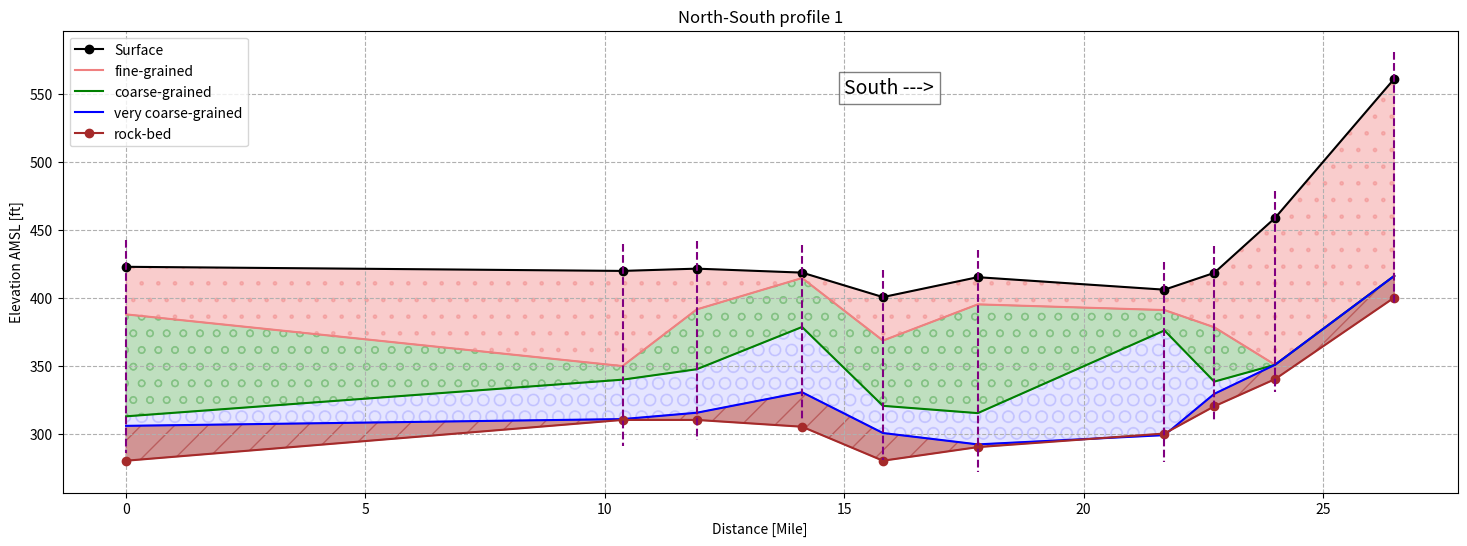
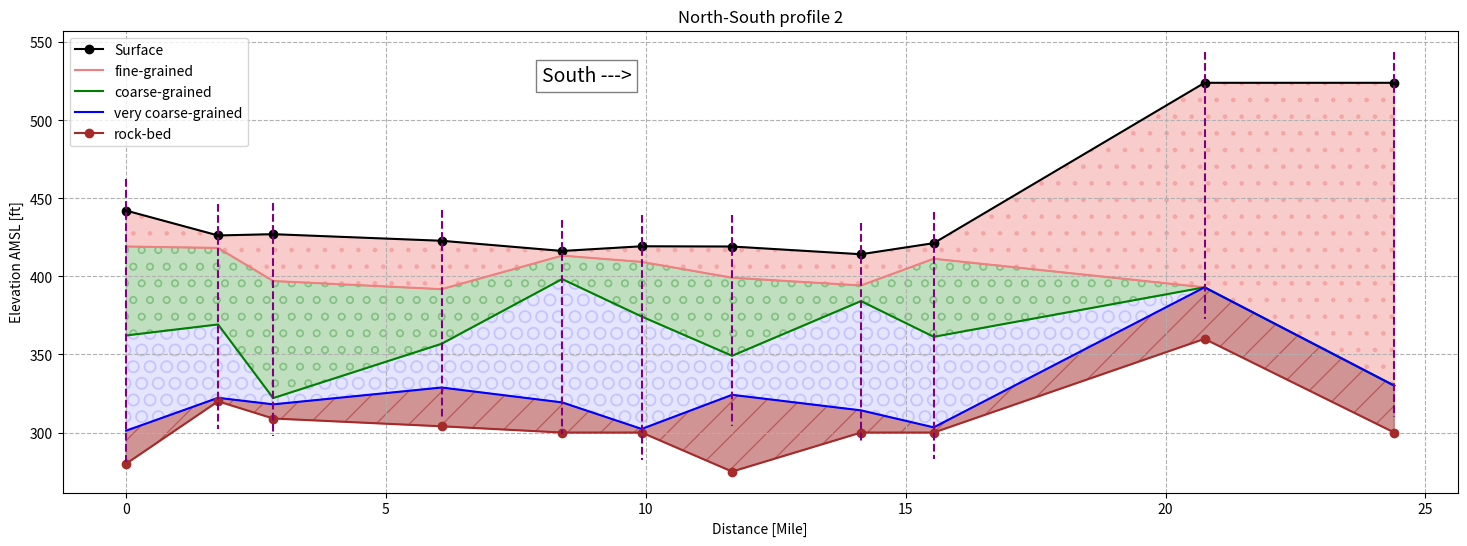
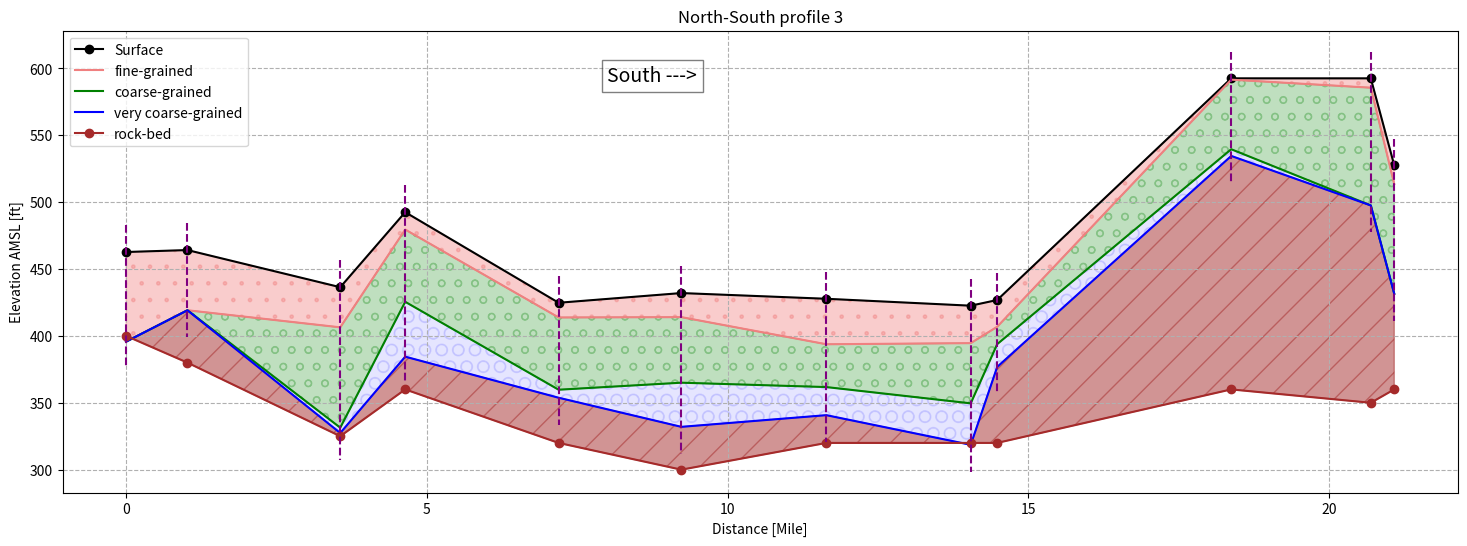
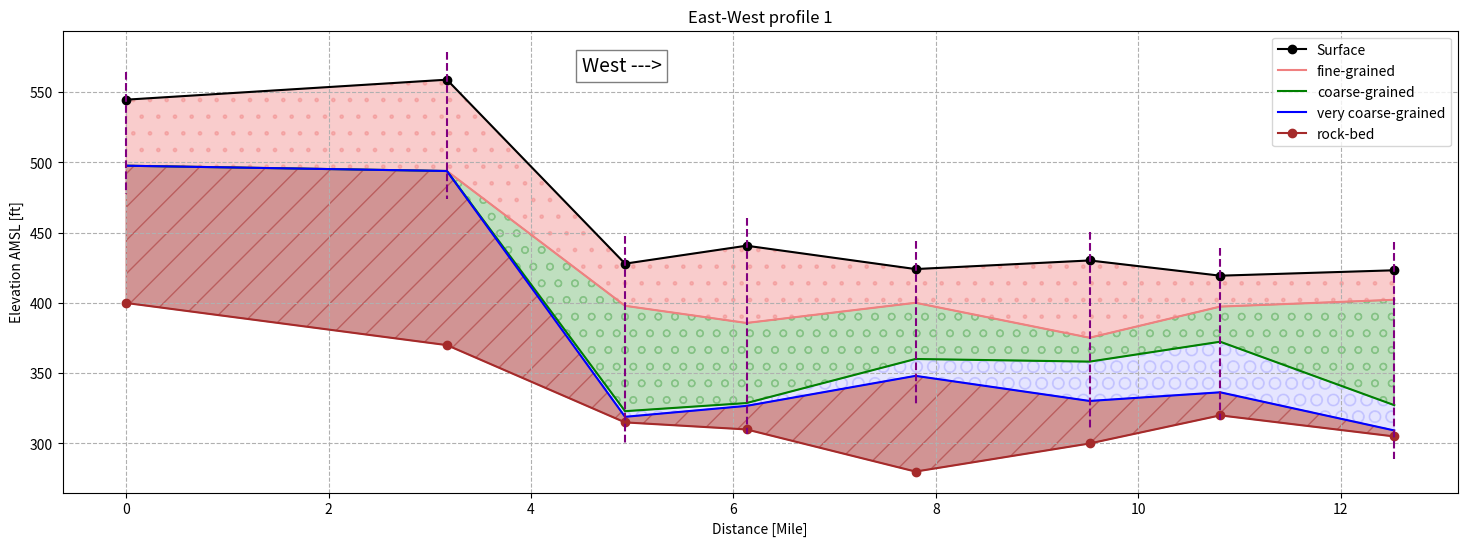
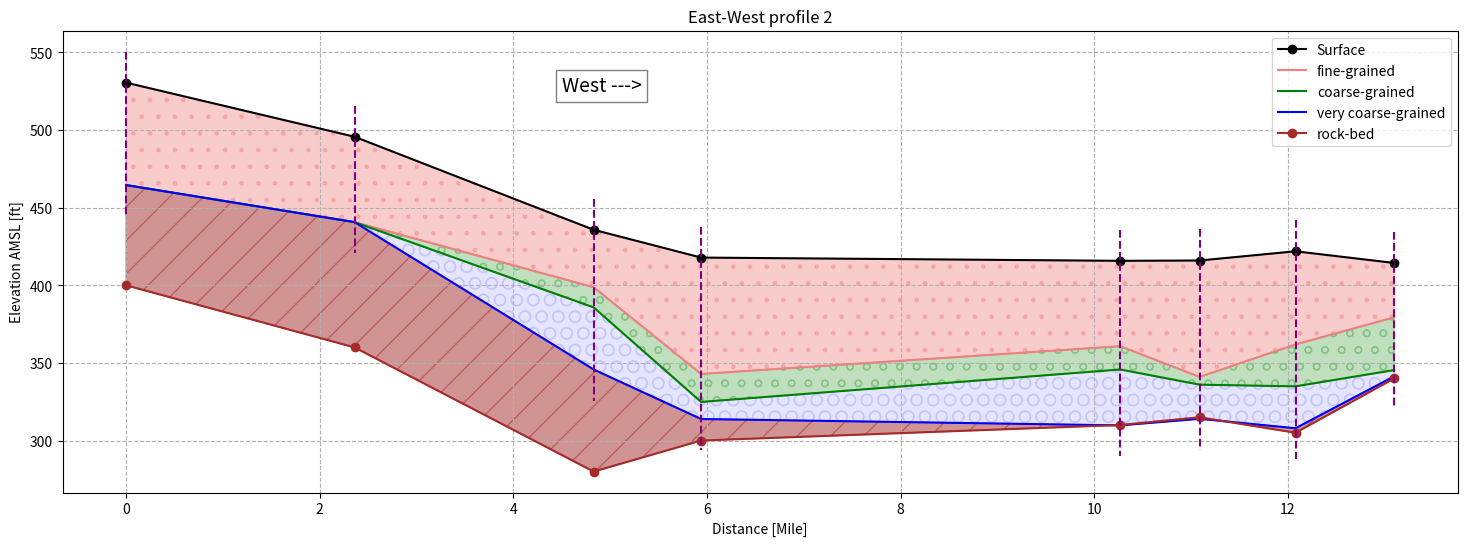
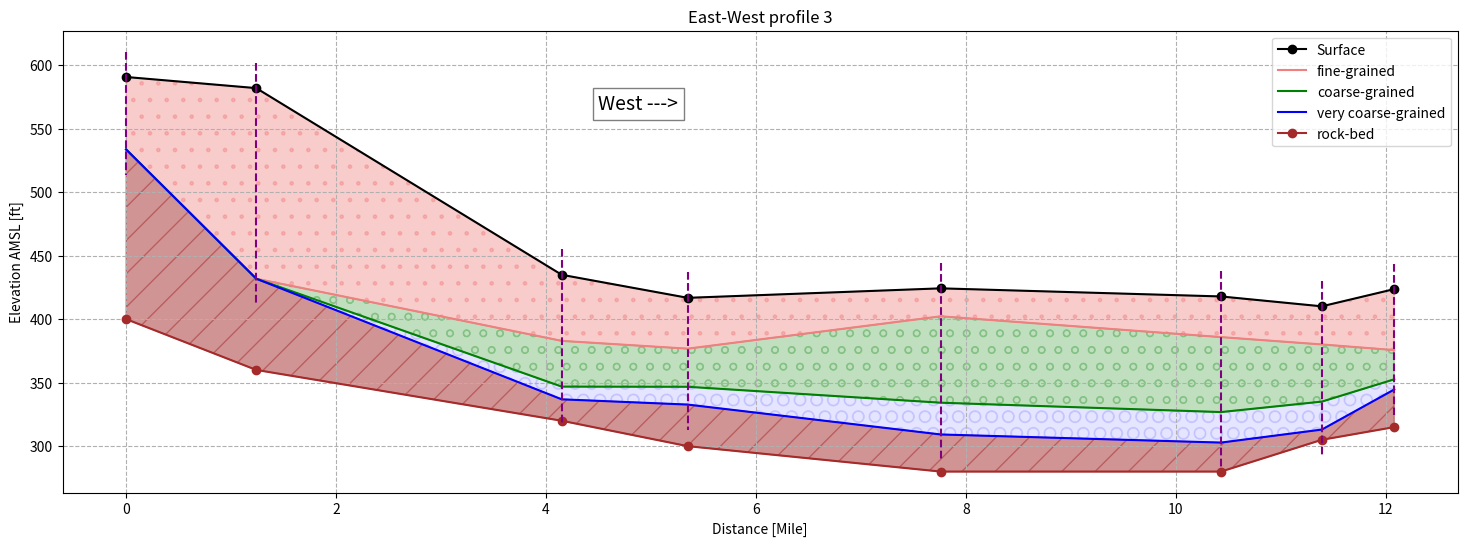

Write Python code to recreate these figures, in order.
import numpy as np
import matplotlib.pyplot as plt

def transect_plot(x, L1, L2, L3, L4, L5, title, text, tx, ty): 
    """
        This function is used to draw 3 geological materials for each directions
        For American Bottoms, the 3 materials are:
        fine-grained upper layer, coarse-grained middle layer and coarse-grained lower layer
    """
    plt.figure(figsize=(18,6))
    # AMSL for the surface, each material and the bed rock
    plt.plot(x, L1, 'o-', color='black', label='Surface')
    plt.plot(x, L2, color='lightcoral', label='fine-grained')
    # fill the area between 2 curves
    plt.fill_between(x, L1, L2, hatch='.', color='lightcoral', alpha=0.4)
    plt.plot(x, L3, color='green', label='coarse-grained')
    plt.fill_between(x, L2, L3, hatch='o', color='green', alpha=0.25)
    plt.plot(x, L4, color='blue', label='very coarse-grained')
    plt.fill_between(x, L3, L4, hatch='O', color='blue', alpha=0.1)
    plt.plot(x, L5, 'o-', color='brown', label='rock-bed')
    plt.fill_between(x, L4, L5, hatch='/', color='brown', alpha=0.5)
    
    # plot vertical line at each x point (ymax to ymin)
    plt.text(tx, ty, text, bbox=dict(facecolor='white', alpha=0.5), fontsize = 14)
    for i in range(len(x)):
        plt.vlines(x[i], L1[i]+20, L4[i]-20, colors='purple',linestyle='--')
    plt.title(title)
    plt.xlabel('Distance [Mile]')
    plt.ylabel('Elevation AMSL [ft]')
    plt.legend(loc='best')
    plt.grid(which='both', linestyle='--')
    plt.show()
    

# belev: bed rock elevation
# elev: surface elevation
# d: distance from left to right

#%% North-South well logs 1
# 38.8679°N  -90.1243°E
text1 = 'South --->'
d = 0
elev = 422.65  
belev = 280
log = elev - np.array([0, 35, 110, 117])
# 38.71889°N -90.14772°E
d1 = d + 10.37
elev1 = 419.62 
belev1 = 310
log1 = elev1 - np.array([0, 70, 80, 109])
# 38.69646°N -90.14629°E
d2 = d1 + 1.55
elev2 = 421.29 
belev2 = 310 
log2 = elev2 - np.array([0, 30, 74, 106])
# 38.66475°N -90.14377°E
d3 = d2 + 2.2
elev3 = 418.37 
belev3 = 305
log3 = elev3 - np.array([0, 4, 40, 88])
# 38.64030°N -90.14139°E
d4 = d3 + 1.69
elev4 = 400.37 
belev4 = 280
log4 = elev4 - np.array([0, 32, 80, 100])
# 38.61171°N -90.14466°E
d5 = d4 + 1.98
elev5 = 415.01
belev5 = 290
log5 = elev5 - np.array([0, 20, 100, 123])
#  Lon: -90.1404 / Lat: 38.5554
d6 = d5 + 3.9
elev6 = 405.82 
belev6 = 300
log6 = elev6 - np.array([0, 15, 30, 107])
# Lon: -90.1374 / Lat: 38.5405
d7 = d6 + 1.04
elev7 = 418.18
belev7 = 320
log7  = elev7 - np.array([0, 40, 80, 89]) 
# Lon: -90.1367 / Lat: 38.5222
d8 = d7 + 1.27
elev8 = 458.58 
belev8 = 340
log8  = elev8 - np.array([0, 108, 108, 108]) 
#9 Lon: -90.1278 / Lat: 38.4868
d9 = d8 + 2.49
elev9 = 560.97   
belev9 = 400
log9 = elev9 - np.array([0, 145, 145, 145])
''' plotting the data '''
x = np.array([d, d1, d2, d3, d4, d5, d6, d7, d8, d9])
L1 = [log[0], log1[0], log2[0], log3[0], log4[0], log5[0], log6[0], log7[0], log8[0], log9[0]]
L2 = [log[1], log1[1], log2[1], log3[1], log4[1], log5[1], log6[1], log7[1], log8[1], log9[1]]
L3 = [log[2], log1[2], log2[2], log3[2], log4[2], log5[2], log6[2], log7[2], log8[2], log9[2]]
L4 = [log[3], log1[3], log2[3], log3[3], log4[3], log5[3], log6[3], log7[3], log8[3], log9[3]]
L5 = [belev, belev1, belev2, belev3, belev4, belev5, belev6, belev7, belev8, belev9]

transect_plot(x, L1, L2, L3, L4, L5, 'North-South profile 1', text1, 15, 550)


#%% North-South well logs 2
#1 Lon: -90.0647 / Lat: 38.8474
d1 = 0
elev1 = 442.18
belev1 = 280
log1 = elev1 - np.array([0, 23, 80, 141])
#2 Lon: -90.0633 / Lat: 38.8218
d2 = d1 + 1.77
elev2 = 426.24
belev2 = 320
log2 = elev2 - np.array([0, 8, 57, 104])
#3 Lon: -90.0634 / Lat: 38.8065
d3 = d2 + 1.06
elev3 = 427.06
belev3 = 309
log3 = elev3 - np.array([0, 30, 105, 109])
#4 Lon: -90.0564 / Lat: 38.7600
d4 = d3 + 3.24
elev4 = 422.84
belev4 = 304
log4 = elev4 - np.array([0, 31, 66, 94])
#5 Lon: -90.0617 / Lat: 38.7267
d5 = d4 + 2.32
elev5 = 416.31
belev5 = 300
log5 = elev5 - np.array([0, 3, 18, 97])
#6 Lon: -90.0628 / Lat: 38.7046
d6 = d5 + 1.53
elev6 = 419.31
belev6 = 300
log6 = elev6 - np.array([0, 10, 45, 117])
#7 Lon: -90.0568 / Lat: 38.6798
d7 = d6 + 1.74
elev7 = 419.16
belev7 = 275
log7  = elev7 - np.array([0, 20, 70, 95]) 
#8 Lon: -90.0516 / Lat: 38.6442
d8 = d7 + 2.48
elev8 = 414.21
belev8 = 300 
log8 = elev8 - np.array([0, 20, 30, 100])
#9 Lon: -90.0634 / Lat: 38.6262
d9 = d8 + 1.4
elev9 = 421.32
belev9 = 300
log9 = elev9 - np.array([0, 10, 60, 118])
#10 Lon: -90.0647 / Lat: 38.5509
d10 = d9 + 5.21 
elev10 = 524.02  
belev10 = 360
log10 = elev10 - np.array([0, 131, 131, 131])
#11 Lon: -90.0617 / Lat: 38.498
d11 = d10 + 3.65
elev11 =  539.43  
belev11 = 300
log11 = elev10 - np.array([0, 194, 194, 194])

''' plotting the data '''
x = np.array([d1, d2, d3, d4, d5, d6, d7, d8, d9, d10, d11])
L1 = [log1[0], log2[0], log3[0], log4[0], log5[0], log6[0], log7[0], log8[0], log9[0], log10[0], log11[0]]
L2 = [log1[1], log2[1], log3[1], log4[1], log5[1], log6[1], log7[1], log8[1], log9[1], log10[1], log11[1]]
L3 = [log1[2], log2[2], log3[2], log4[2], log5[2], log6[2], log7[2], log8[2], log9[2], log10[2], log11[2]]
L4 = [log1[3], log2[3], log3[3], log4[3], log5[3], log6[3], log7[3], log8[3], log9[3], log10[3], log11[3]]
L5 = [belev1, belev2, belev3, belev4, belev5, belev6, belev7, belev8, belev9, belev10, belev11]

transect_plot(x, L1, L2, L3, L4, L5, 'North-South profile 2', text1, 8, 525)


#%% North-South well logs 3
#1 38.8631°N -90.0031°E 
d1 = 0
elev1 = 462.70
belev1 = 400
log1 = elev1 - np.array([0, 67, 67, 67])
#2 38.8485°N -90.001138°E 
d2 = d1 + 1.02
elev2 = 464.16
belev2 = 380
log2 = elev2 - np.array([0, 45, 45, 45])
#3 Lon: -90.0112 / Lat: 38.8125
d3 = d2 + 2.54
elev3 = 436.39 
belev3 = 325
log3 = elev3 - np.array([0, 30, 105, 109])
#4 Lon: -90.0123 / Lat: 38.7969
d4 = d3 + 1.08
elev4 = 492.48 
belev4 = 360
log4 = elev4 - np.array([0, 13, 67, 108])
#5 Lon: -90.0175 / Lat: 38.7603
d5 = d4 + 2.55 
elev5 =  424.77 
belev5 = 320
log5 = elev5 - np.array([0, 11, 65, 71])
#6 Lon: -90.0132 / Lat: 38.7310
d6 = d5 + 2.04
elev6 =  432.02 
belev6 = 300
log6 = elev6 - np.array([0, 18, 67, 100])
#7 Lon: -90.0144 / Lat: 38.6961
d7 = d6 + 2.41 
elev7 = 427.75 
belev7 = 320
log7  = elev7 - np.array([0, 34, 66, 87]) 
#8 Lon: -90.0220 / Lat: 38.6619
d8 = d7 + 2.4
elev8 = 422.58 
belev8 = 320 
log8 = elev8 - np.array([0, 28, 73, 104])
#9 Lon: -90.0224 / Lat: 38.6555
d9 = d8 + 0.44
elev9 = 426.83  
belev9 = 320
log9 = elev9 - np.array([0, 20, 33, 50])
#10 Lon: -90.0086 / Lat: 38.6002
d10 = d9 +  3.89
elev10 = 592.52 
belev10 = 360
log10 = elev10 - np.array([0, 1, 53, 58])
#11 Lon: -90.0200 / Lat: 38.5679
d11 = d10 + 2.32
elev11 =  527.48 
belev11 = 350
log11 = elev10 - np.array([0, 7, 95, 95])
#12 Lon: -90.0169 / Lat: 38.5628
d12 = d11 + 0.39
elev12 =  536.49 
belev12 = 360
log12 = elev11 - np.array([0, 14, 96, 96])
''' plotting the data '''
x = np.array([d1, d2, d3, d4, d5, d6, d7, d8, d9, d10, d11, d12])
L1 = [log1[0], log2[0], log3[0], log4[0], log5[0], log6[0], log7[0], log8[0], log9[0], log10[0], log11[0], log12[0]]
L2 = [log1[1], log2[1], log3[1], log4[1], log5[1], log6[1], log7[1], log8[1], log9[1], log10[1], log11[1], log12[1]]
L3 = [log1[2], log2[2], log3[2], log4[2], log5[2], log6[2], log7[2], log8[2], log9[2], log10[2], log11[2], log12[2]]
L4 = [log1[3], log2[3], log3[3], log4[3], log5[3], log6[3], log7[3], log8[3], log9[3], log10[3], log11[3], log12[3]]
L5 = [belev1, belev2, belev3, belev4, belev5, belev6, belev7, belev8, belev9, belev10, belev11, belev12]

transect_plot(x, L1, L2, L3, L4, L5, 'North-South profile 3', text1, 8, 590)


#%% East-West well logs 1
#lat 38.79507 long -89.936776
text2 = 'West --->'
d1 = 0
elev1 = 544.69  
belev1 = 400
log1 = elev1 - np.array([0, 47, 47, 47])
# lat 38.780996 long -89.992784
d2 = d1 + 3.17
elev2 = 558.92 
belev2 = 370
log2 = elev2 - np.array([0, 65, 65, 65])
# lat 38.781611 long -90.025417 ( not correct )
d3 = d2 + 1.76
elev3 =  427.98 
belev3 = 315
log3 = elev3 - np.array([0, 30, 105, 109])
#lat 38.793222 long -90.042076
d4 = d3 + 1.2
elev4 = 440.76
belev4 = 310
log4 = elev4 - np.array([0, 55, 112, 114])
# lat 38.795661 long -90.072879
d5 = d4 + 1.67 
elev5 = 424.13   
belev5 = 280
log5 = elev5 - np.array([0, 24, 64, 76])
#lat 38.798891 long -90.104544
d6 = d5 + 1.72
elev6 = 430.26 
belev6 = 300
log6 = elev6 - np.array([0, 55, 72, 100])
# lat 38.790515 long -90.126005
d7 = d6 + 1.29 
elev7 = 419.42 
belev7 = 320
log7  = elev7 - np.array([0, 22, 47, 83]) 
# lat 38.775139 long -90.151185
d8 = d7 + 1.72
elev8 = 423.27  
belev8 = 305
log8 = elev8 - np.array([0, 21, 96, 114])

''' plotting the data '''
x = np.array([d1, d2, d3, d4, d5, d6, d7, d8])
L1 = [log1[0], log2[0], log3[0], log4[0], log5[0], log6[0], log7[0], log8[0]]
L2 = [log1[1], log2[1], log3[1], log4[1], log5[1], log6[1], log7[1], log8[1]]
L3 = [log1[2], log2[2], log3[2], log4[2], log5[2], log6[2], log7[2], log8[2]]
L4 = [log1[3], log2[3], log3[3], log4[3], log5[3], log6[3], log7[3], log8[3]]
L5 = [belev1, belev2, belev3, belev4, belev5, belev6, belev7, belev8]

transect_plot(x, L1, L2, L3, L4, L5, 'East-West profile 1', text2, 4.5, 565)


#%% East-West well logs 2
#1 Lon: -89.9412 / Lat: 38.6989
d1 = 0
elev1 = 530.57   
belev1 = 400 
log1 = elev1 - np.array([0, 66, 66, 66])
#2 Lon: -89.9850 / Lat: 38.6987
d2 = d1 + 2.36
elev2 = 495.70  
belev2 = 360
log2 = elev2 - np.array([0, 55, 55, 55])
#3 Lon: -90.0299 / Lat: 38.6919
d3 = d2 + 2.47
elev3 = 435.77 
belev3 = 280
log3 = elev3 - np.array([0, 37, 50, 90])
#4 Lon: -90.0477 / Lat: 38.7001
d4 = d3 + 1.11
elev4 = 417.86 
belev4 = 300
log4 = elev4 - np.array([0, 75, 93, 104])
#5 Lon: -90.1278 / Lat: 38.6958
d5 = d4 + 4.33
elev5 = 415.77  
belev5 = 310
log5 = elev5 - np.array([0, 55, 70, 106])
#6 Lon: -90.1430 / Lat: 38.6965
d6 = d5 +  0.82
elev6 = 415.98 
belev6 = 315
log6 = elev6 - np.array([0, 75, 80, 102])
#7 Lon: -90.1610 / Lat: 38.6990
d7 = d6 + 0.99 
elev7 =  421.91 
belev7 = 305
log7  = elev7 - np.array([0, 60, 87, 114]) 
#8 Lon: -90.1794 / Lat: 38.6956
d8 = d7 + 1.02 
elev8 = 414.39 
belev8 = 340
log8 = elev8 - np.array([0, 35, 69, 73])

''' plotting the data '''
x = np.array([d1, d2, d3, d4, d5, d6, d7, d8])
L1 = [log1[0], log2[0], log3[0], log4[0], log5[0], log6[0], log7[0], log8[0]]
L2 = [log1[1], log2[1], log3[1], log4[1], log5[1], log6[1], log7[1], log8[1]]
L3 = [log1[2], log2[2], log3[2], log4[2], log5[2], log6[2], log7[2], log8[2]]
L4 = [log1[3], log2[3], log3[3], log4[3], log5[3], log6[3], log7[3], log8[3]]
L5 = [belev1, belev2, belev3, belev4, belev5, belev6, belev7, belev8]

transect_plot(x, L1, L2, L3, L4, L5, 'East-West profile 2', text2, 4.5, 525)


#%% East-West well logs 3
#1 Lon: -89.9535 / Lat: 38.6369
d1 = 0
elev1 = 590.55 
belev1 = 400 
log1 = elev1 - np.array([0, 57, 57, 57])
#2 Lon: -89.9740 / Lat: 38.6287
d2 = d1 + 1.24
elev2 = 581.79   
belev2 = 360
log2 = elev2 - np.array([0, 150, 150, 150])
#3 Lon: -90.0254 / Lat: 38.6416
d3 = d2 + 2.91
elev3 = 434.87 
belev3 = 320
log3 = elev3 - np.array([0, 52, 88, 98])
#4 Lon: -90.0474 / Lat: 38.6443
d4 = d3 + 1.2
elev4 = 416.74  
belev4 = 300
log4 = elev4 - np.array([0, 40, 70, 84])
#5 Lon: -90.0920 / Lat: 38.6458
d5 = d4 + 2.41
elev5 = 424.21 
belev5 = 280
log5 = elev5 - np.array([0, 22, 90, 115])
#Lat 38.638694 long -90.140724
d6 = d5 + 2.67 
elev6 =  417.83 
belev6 = 280
log6 = elev6 - np.array([0, 32, 91, 115])
#lat 38.642995 long -90.157691
d7 = d6 + 0.96 
elev7 = 410.06   
belev7 = 305
log7  = elev7 - np.array([0, 30, 75, 97]) 
#lat 38.645833 long -90.17
d8 = d7 + 0.69 
elev8 =  423.61 
belev8 = 315
log8 = elev8 - np.array([0, 48, 71, 79])

''' plotting the data '''
x = np.array([d1, d2, d3, d4, d5, d6, d7, d8])
L1 = [log1[0], log2[0], log3[0], log4[0], log5[0], log6[0], log7[0], log8[0]]
L2 = [log1[1], log2[1], log3[1], log4[1], log5[1], log6[1], log7[1], log8[1]]
L3 = [log1[2], log2[2], log3[2], log4[2], log5[2], log6[2], log7[2], log8[2]]
L4 = [log1[3], log2[3], log3[3], log4[3], log5[3], log6[3], log7[3], log8[3]]
L5 = [belev1, belev2, belev3, belev4, belev5, belev6, belev7, belev8]

transect_plot(x, L1, L2, L3, L4, L5, 'East-West profile 3', text2, 4.5, 565)
